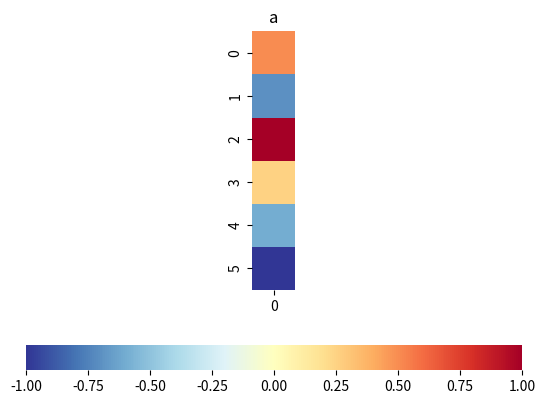
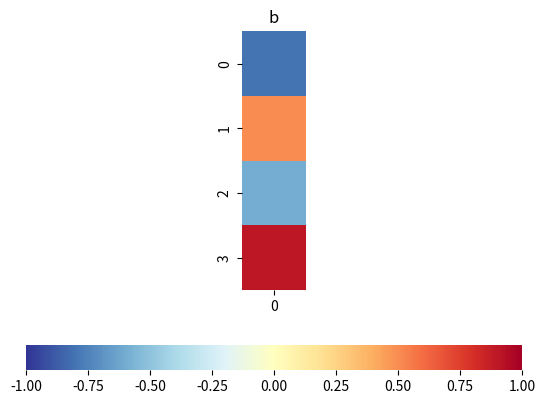
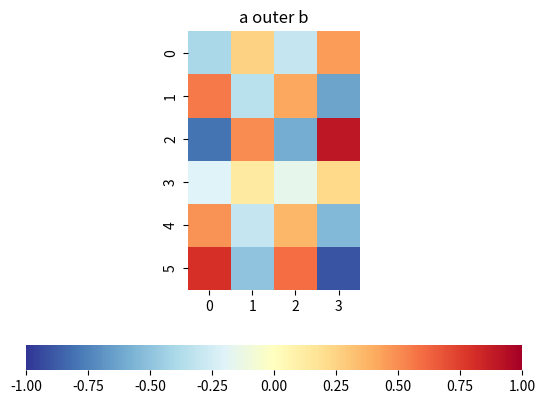
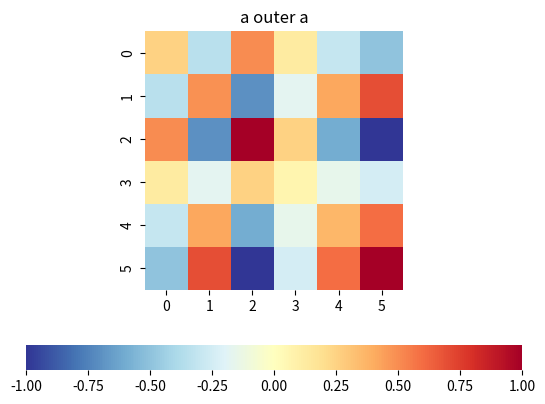
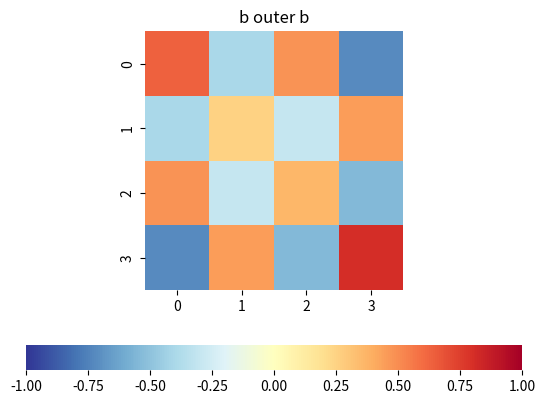
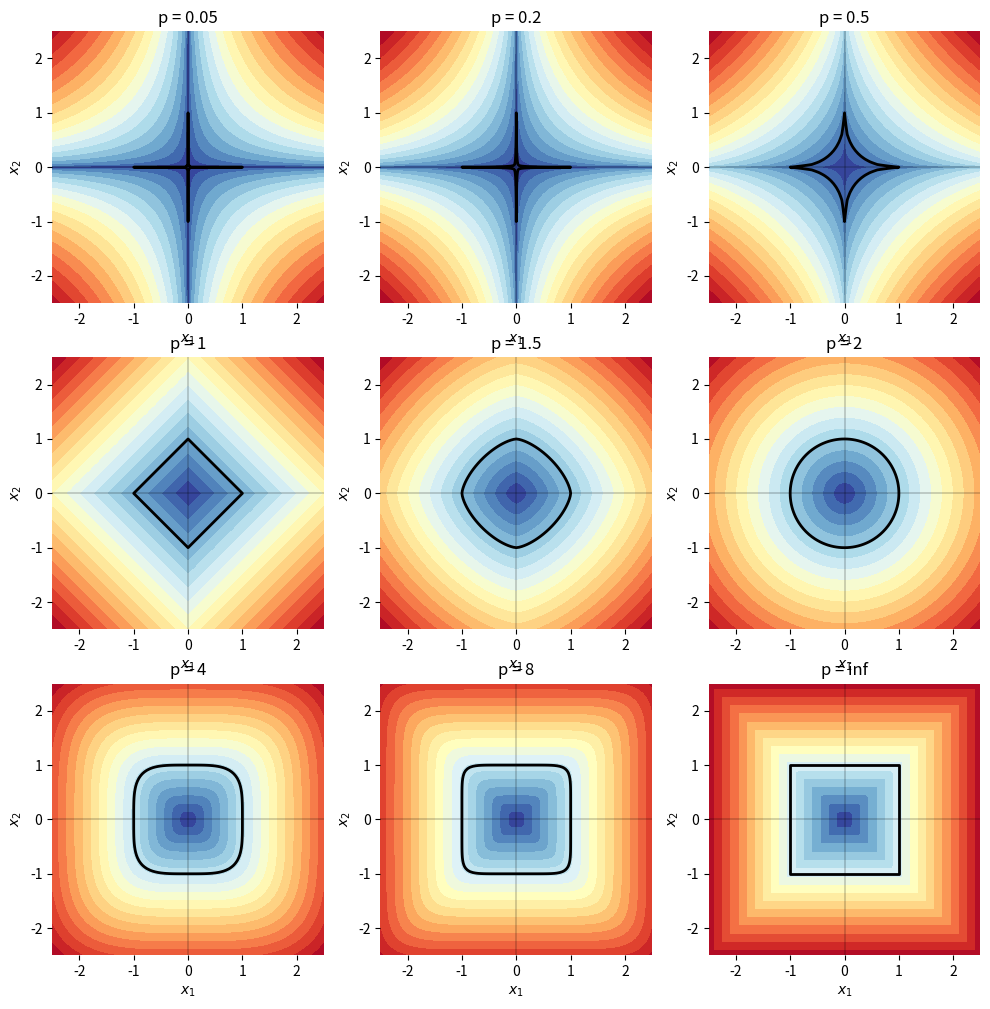

Reproduce these figures in Python, in order. (Note: this script raises an exception after producing the figures.)





# Bk4_Ch2_11.py

import numpy as np
a = np.array([-2, 1, 1])
b = np.array([1, -2, -1])
# a = [-2, 1, 1]
# b = [1, -2, -1]

# calculate cross product of row vectors
a_cross_b = np.cross(a, b)
print(f"a_cross_b = {a_cross_b}")

a_col = np.array([[-2], [1], [1]])
b_col = np.array([[1], [-2], [-1]])

# calculate cross product of column vectors
a_cross_b_col = np.cross(a_col, b_col, axis=0)
print(f"a_cross_b_col = {a_cross_b_col}")


#%% Bk4_Ch2_12.py

import numpy as np
a = np.array([-2, 1, 1])
b = np.array([1, -2, -1])
# a = [-2, 1, 1]
# b = [1, -2, -1]


# calculate element-wise product of row vectors
a_times_b = np.multiply(a, b)
a_times_b_2 = a*b

a_col = np.array([[-2], [1], [1]])
b_col = np.array([[1], [-2], [-1]])

# calculate element-wise product of column vectors
a_times_b_col = np.multiply(a_col, b_col)
a_times_b_col_2 = a_col*b_col



#%% Bk4_Ch2_13.py

import matplotlib.pyplot as plt
import numpy as np
import seaborn as sns

def plot_heatmap(x,title):

    fig, ax = plt.subplots()
    ax = sns.heatmap(x,
                     cmap='RdYlBu_r',
                     cbar_kws={"orientation": "horizontal"}, vmin=-1, vmax=1)
    ax.set_aspect("equal")
    plt.title(title)

a = np.array([[0.5],[-0.7],[1],[0.25],[-0.6],[-1]])
b = np.array([[-0.8],[0.5],[-0.6],[0.9]])

a_outer_b = np.outer(a, b)
a_outer_a = np.outer(a, a)
b_outer_b = np.outer(b, b)

# Visualizations
plot_heatmap(a,'a')

plot_heatmap(b,'b')

plot_heatmap(a_outer_b,'a outer b')

plot_heatmap(a_outer_a,'a outer a')

plot_heatmap(b_outer_b,'b outer b')





# Bk4_Ch3_01.py

import matplotlib.pyplot as plt
import numpy as np

p_values = [0.05, 0.2, 0.5, 1, 1.5, 2, 4, 8, np.inf]

x1 = np.linspace(-2.5, 2.5, num=101);
x2 = x1;

xx1, xx2 = np.meshgrid(x1,x2)

fig, axes = plt.subplots(ncols=3,nrows=3, figsize=(12, 12))
for p, ax in zip(p_values, axes.flat):
    if np.isinf(p):
        zz = np.maximum(np.abs(xx1),np.abs(xx2))
    else:
        zz = ((np.abs((xx1))**p) + (np.abs((xx2))**p))**(1./p)
    # plot contour of Lp
    ax.contourf(xx1, xx2, zz, 20, cmap='RdYlBu_r')

    # plot contour of Lp = 1
    ax.contour (xx1, xx2, zz, [1], colors='k', linewidths = 2)

    # decorations

    ax.axhline(y=0, color='k', linewidth = 0.25)
    ax.axvline(x=0, color='k', linewidth = 0.25)
    ax.set_xlim(-2.5, 2.5)
    ax.set_ylim(-2.5, 2.5)
    ax.spines['top'].set_visible(False)
    ax.spines['right'].set_visible(False)
    ax.spines['bottom'].set_visible(False)
    ax.spines['left'].set_visible(False)
    ax.set_xlabel('$x_1$')
    ax.set_ylabel('$x_2$')
    ax.set_title('p = ' + str(p))
    ax.set_aspect('equal', adjustable='box')
plt.show()


fig, axes = plt.subplots(projection='3d', ncols=3, nrows=3, figsize=(12, 12))

for p, ax in zip(p_values, axes.flat):

    if np.isinf(p):
        zz = np.maximum(np.abs(xx1),np.abs(xx2))
    else:
        zz = ((np.abs((xx1))**p) + (np.abs((xx2))**p))**(1./p)

    # plot contour of Lp
    ax.contourf(xx1, xx2, zz, 20, cmap='RdYlBu_r')

    # plot contour of Lp = 1
    ax.contour (xx1, xx2, zz, [1], colors='k', linewidths = 2)

    # decorations

    ax.axhline(y=0, color='k', linewidth = 0.25)
    ax.axvline(x=0, color='k', linewidth = 0.25)
    ax.set_xlim(-2.5, 2.5)
    ax.set_ylim(-2.5, 2.5)
    ax.spines['top'].set_visible(False)
    ax.spines['right'].set_visible(False)
    ax.spines['bottom'].set_visible(False)
    ax.spines['left'].set_visible(False)
    ax.set_xlabel('$x_1$')
    ax.set_ylabel('$x_2$')
    ax.set_title('p = ' + str(p))
    ax.set_aspect('equal', adjustable='box')





# Bk4_Ch3_02.py

import numpy as np
from matplotlib import pyplot as plt
import seaborn as sns

u = [0,0,4, 3]
v = [0,0,-2,4]
u_bis = [4,3,v[2],v[3]]
w = [0,0,2,7]

fig, ax = plt.subplots()

plt.quiver([u[0], u_bis[0], w[0]],
           [u[1], u_bis[1], w[1]],
           [u[2], u_bis[2], w[2]],
           [u[3], u_bis[3], w[3]],
           angles='xy', scale_units='xy',
           scale=1, color=sns.color_palette())

plt.axvline(x=0, color='grey')
plt.axhline(y=0, color='grey')

plt.text(3, 1, r'$||\vec{u}||_2$',
         color=sns.color_palette()[0], size=12,
         ha='center',va='center')

plt.text(3, 6, r'$||\vec{v}||_2$',
         color=sns.color_palette()[1], size=12,
         ha='center',va='center')

plt.text(0, 4, r'$||\vec{u}+\vec{v}||_2$',
         color=sns.color_palette()[2], size=12,
         ha='center',va='center')

plt.ylabel('$x_2$')
plt.xlabel('$x_1$')
plt.axis('scaled')
ax.set_xticks(np.arange(-2,8 + 1))
ax.set_yticks(np.arange(-2,8 + 1))
ax.set_xlim(-2, 8)
ax.set_ylim(-2, 8)
ax.grid(linestyle='--', linewidth=0.25, color=[0.5,0.5,0.5])

# reference: Essential Math for Data Science




















































































































































































































































































